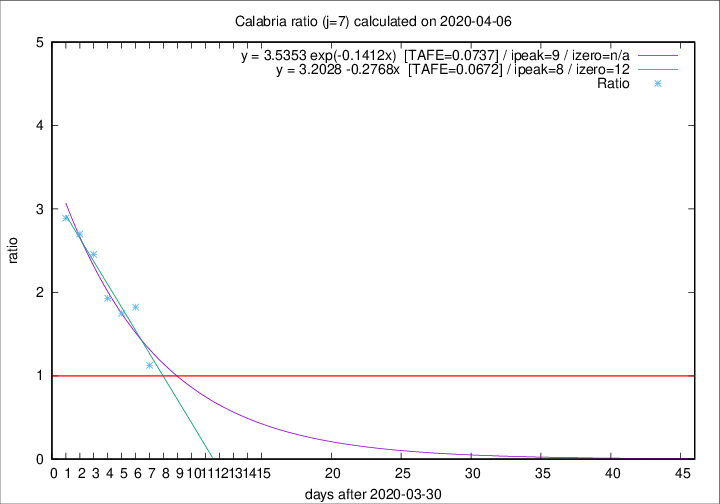

The data file committed next to this chart (first rows):
2020-04-06, 2, 58, 27, 24, 1.1250
2020-04-05, 7, 56, 31, 17, 1.823
2020-04-04, 4, 49, 28, 16, 1.75
2020-04-03, 4, 45, 27, 14, 1.929
2020-04-02, 3, 41, 27, 11, 2.454
2020-04-01, 2, 38, 27, 10, 2.7
2020-03-31, 5, 36, 26, 9, 2.889
